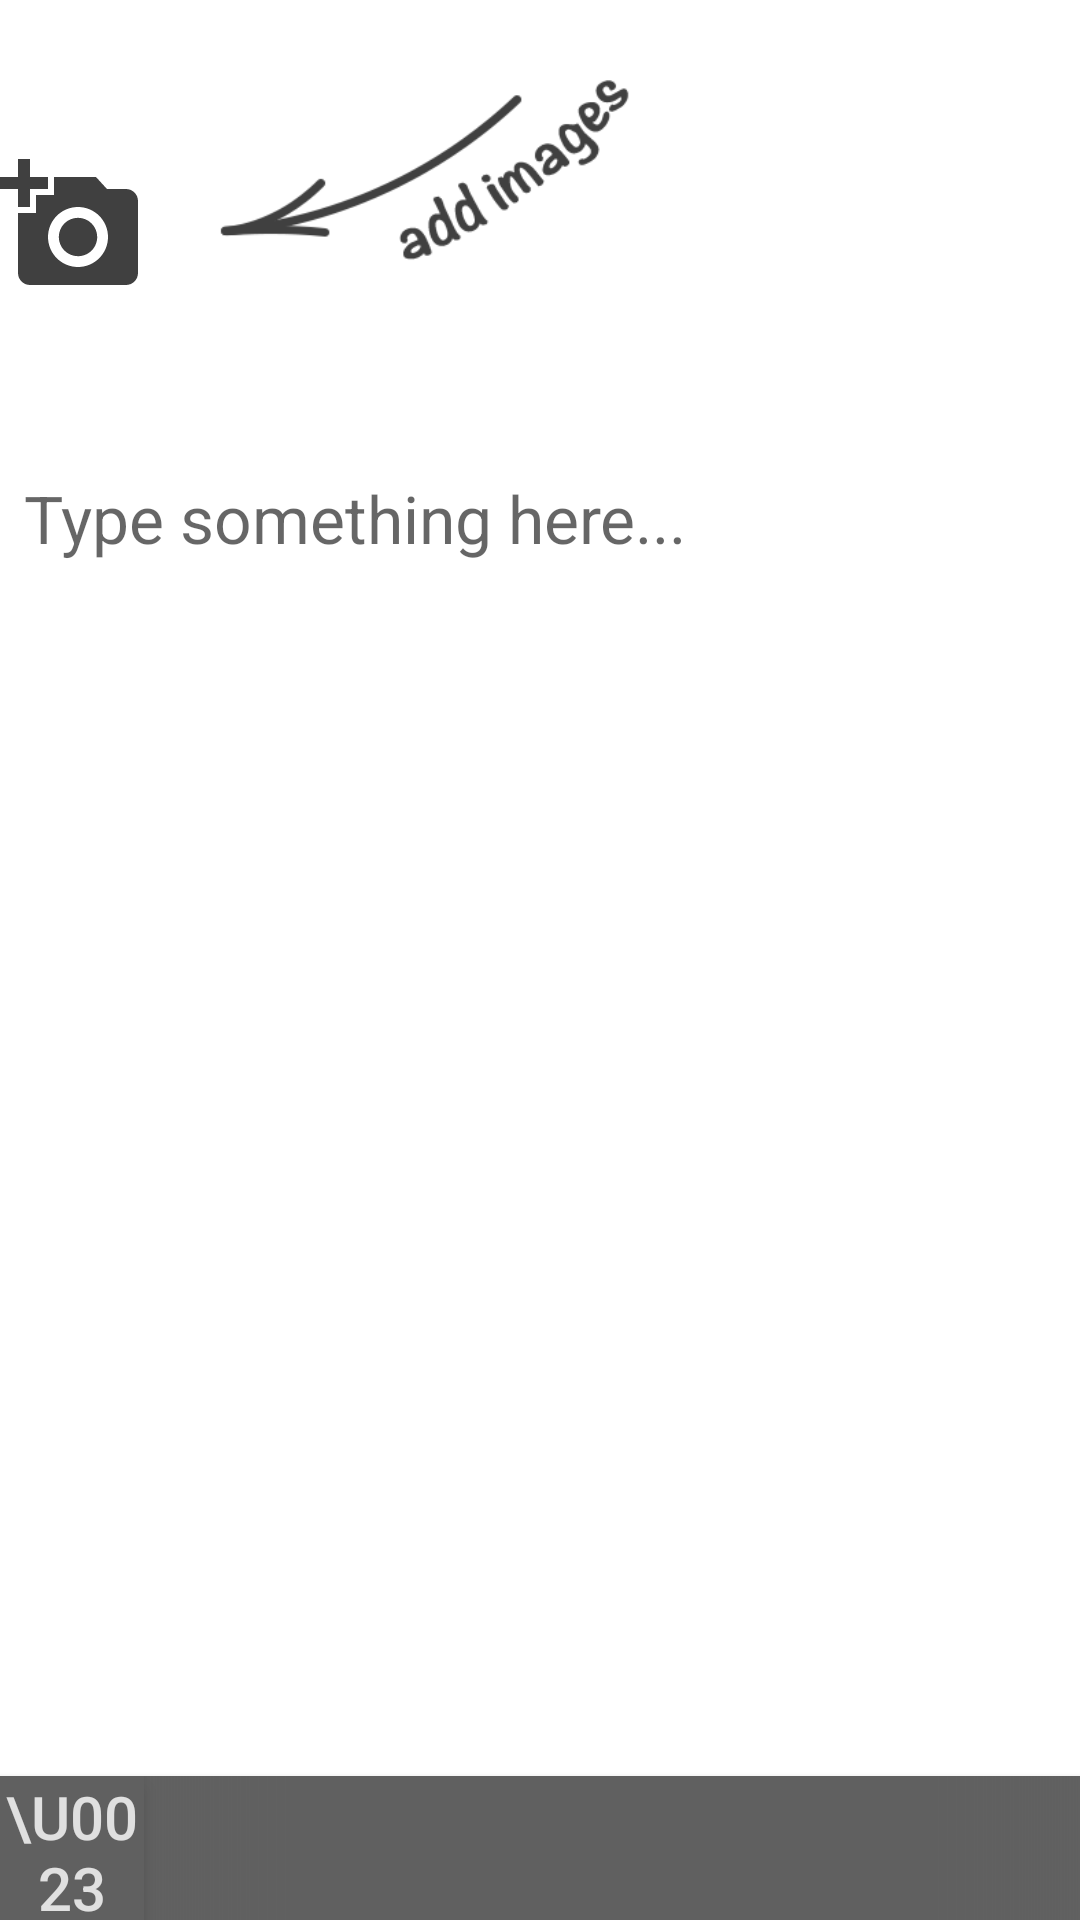

The Android layout XML behind this screen, and the referenced resources:
<!-- AndroidManifest.xml: activity theme NewPubTheme -->
<!-- res/layout/fragment_new_pub.xml -->
<?xml version="1.0" encoding="utf-8"?>
<android.support.design.widget.CoordinatorLayout
    xmlns:android="http://schemas.android.com/apk/res/android"
    xmlns:app="http://schemas.android.com/apk/res-auto"
    android:layout_width="match_parent"
    android:layout_height="match_parent"
    app:layout_behavior="@string/appbar_scrolling_view_behavior"
    android:focusableInTouchMode="true"
    android:background="#ffffff" >

    <android.support.v4.widget.NestedScrollView
        android:layout_marginBottom="48dp"
        android:id="@+id/scrollView"
        android:layout_width="match_parent"
        android:layout_height="match_parent"
        android:fillViewport="true"
        app:layout_behavior="@string/appbar_scrolling_view_behavior">

        <LinearLayout
            android:layout_width="match_parent"
            android:layout_height="wrap_content"
            android:orientation="vertical">

            <RelativeLayout
                android:layout_width="match_parent"
                android:layout_height="150dp">

                <ImageView
                    android:layout_marginLeft="20dp"
                    android:layout_marginTop="24dp"
                    android:alpha="0.75"
                    android:id="@+id/addPhotosImage"
                    android:layout_width="148dp"
                    android:layout_height="64dp"
                    android:src="@drawable/add_images"
                    android:layout_alignParentTop="true"
                    android:layout_toEndOf="@+id/addPhotosButton" />

                <ImageView
                    android:id="@+id/addPhotosButton"
                    android:layout_centerVertical="true"
                    android:layout_width="48dp"
                    android:layout_height="48dp"
                    android:tint="@color/colorPrimaryDark"
                    android:src="@drawable/add_a_photo_selector" />

                <android.support.v7.widget.RecyclerView
                    android:id="@+id/recyclerView"
                    android:layout_width="match_parent"
                    android:layout_height="match_parent" />

                <TextView
                    android:alpha="0"
                    android:id="@+id/textView"
                    android:layout_width="match_parent"
                    android:layout_height="wrap_content" />

            </RelativeLayout>


            <TextView
                android:id="@+id/responseText"
                android:layout_width="wrap_content"
                android:layout_height="0dp"
                android:text="Response"/>

            <EditText
                android:minHeight="45dp"
                android:inputType="textMultiLine|textNoSuggestions|textCapSentences"
                android:textSize="19sp"
                android:textColor="@color/colorPrimary"
                android:textColorLink="@color/colorBlueLight"
                android:padding="8dp"
                android:hint="@string/edittextHint"
                android:gravity="start"
                android:id="@+id/editText"
                android:layout_width="match_parent"
                android:layout_height="wrap_content"
                android:background="#ffffff" />

            <RelativeLayout
                android:id="@+id/layoutBelowEditText"
                android:layout_width="match_parent"
                android:layout_height="fill_parent">

                <ImageView
                    android:tint="#ffffff"
                    android:id="@+id/typeHereSign"
                    android:alpha="0.75"
                    android:layout_width="200dp"
                    android:layout_height="80dp"
                    android:src="@drawable/type_here_text"/>

            </RelativeLayout>

        </LinearLayout>

    </android.support.v4.widget.NestedScrollView>

    <LinearLayout
        android:layout_width="match_parent"
        android:layout_height="48dp"
        android:background="@color/colorPrimary"
        android:layout_gravity="bottom"
        android:elevation="3dp">

        <RelativeLayout
            android:elevation="4dp"
            android:padding="0dp"
            android:layout_width="48dp"
            android:layout_height="48dp"
            android:background="@color/colorPrimary">

            <Button
                android:id="@+id/hashButton"
                android:padding="0dp"
                android:layout_margin="0dp"
                android:text="\u0023"
                android:textColor="@color/colorPrimaryExtraLight"
                android:textSize="20sp"
                android:layout_width="match_parent"
                android:layout_height="match_parent"
                android:background="@drawable/custom_dark_gray_button"/>

        </RelativeLayout>

        <RelativeLayout
            android:layout_width="match_parent"
            android:layout_height="match_parent">

            <android.support.v7.widget.RecyclerView
                android:scrollbarSize="2dp"
                android:scrollbars="horizontal"
                android:id="@+id/hashTagRecycler"
                android:layout_width="match_parent"
                android:layout_height="match_parent" />

            <ImageView
                android:id="@+id/leftShadow"
                android:layout_width="48dp"
                android:layout_height="match_parent"
                android:src="@drawable/new_frag_ab_grad"/>

            <ImageView
                android:id="@+id/rightShadow"
                android:rotation="180"
                android:layout_alignParentRight="true"
                android:layout_width="48dp"
                android:layout_height="match_parent"
                android:src="@drawable/new_frag_ab_grad"/>

        </RelativeLayout>

    </LinearLayout>

</android.support.design.widget.CoordinatorLayout>
<!-- resources referenced by this layout -->
<resources>
  <color name="colorBlueLight">#4E40c2</color>
  <color name="colorPrimary">#606060</color>
  <color name="colorPrimaryDark">#404040</color>
  <color name="colorPrimaryExtraLight">#e0e0e0</color>
  <!-- drawable add_a_photo_selector (drawable) -->
  <?xml version="1.0" encoding="utf-8"?>
  <selector xmlns:android="http://schemas.android.com/apk/res/android">
      <item
          android:state_enabled="false"
          android:drawable="@drawable/ic_add_a_photo" />
      <item
          android:state_pressed="true"
          android:state_enabled="true"
          android:drawable="@drawable/ic_add_a_photo" />
      <item
          android:state_focused="true"
          android:state_enabled="true"
          android:drawable="@drawable/ic_add_a_photo" />
  </selector>
  <!-- drawable new_frag_ab_grad (drawable) -->
  <?xml version="1.0" encoding="utf-8"?>
  <shape
      xmlns:android="http://schemas.android.com/apk/res/android"
      android:shape="rectangle">
      <gradient
          android:startColor="@color/colorPrimary"
          android:endColor="@color/colorPrimaryTransparent">
      </gradient>
  </shape>
  <string name="edittextHint"><font size="22">Type something here...</font></string>
  <style name="NewPubTheme" parent="Theme.AppCompat.Light.NoActionBar">
          <item name="colorPrimary">#ffffff</item>
          <item name="colorPrimaryDark">#999999</item>
      </style>
  <!-- drawable ic_add_a_photo (drawable) -->
  <?xml version="1.0" encoding="utf-8"?>
  <vector xmlns:android="http://schemas.android.com/apk/res/android" android:viewportWidth="24"
      android:viewportHeight="24" android:width="48dp" android:height="48dp">
      <path
          android:pathData="M3 4V1h2v3h3v2H5v3H3V6H0V4h3zm3 6V7h3V4h7l1.83 2H21c1.1 0 2 .9 2 2v12c0 1.1-.9 2-2 2H5c-1.1 0-2-.9-2-2V10h3zm7 9c2.76 0 5-2.24 5-5s-2.24-5-5-5-5 2.24-5 5 2.24 5 5 5zm-3.2-5c0 1.77 1.43 3.2 3.2 3.2s3.2-1.43 3.2-3.2-1.43-3.2-3.2-3.2-3.2 1.43-3.2 3.2z"
          android:fillColor="#000000" />
  </vector>
  <color name="colorTransparent">#00ffffff</color>
  <color name="colorPrimaryTransparent">#00606060</color>
</resources>
